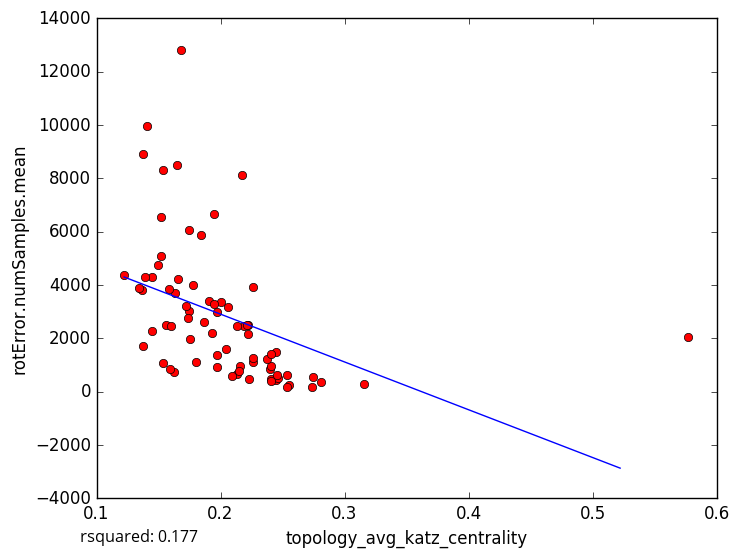

Data behind this chart, as committed beside it:
topology_avg_katz_centrality, rotError.numSamples.mean
0.1645, 8503
0.1449, 4291
0.152, 5073
0.1935, 2208
0.2749, 533.7
0.3157, 281
0.2812, 375.8
0.1369, 3820
0.1497, 4729
0.2004, 3357
0.226, 1110
0.2555, 244.5
0.2403, 830.8
0.2539, 180.0
0.2451, 450.7
0.2406, 457.4
0.2533, 628.1
0.2404, 955
0.1974, 914
0.5769, 2060
0.1379, 8901
0.2225, 2143
0.1404, 9952
0.1845, 5881
0.1746, 3028
0.168, 12817
0.2218, 2497
0.2177, 8121
0.2186, 2459
0.1778, 3999
0.1626, 716.9
0.1591, 843.5
0.163, 3702
0.1947, 6648
0.1223, 4365
0.139, 4280
0.1374, 1701
0.1343, 3879
0.2738, 189.7
0.1539, 1054
0.1737, 2766
0.2377, 1207
0.1517, 6532
0.2057, 3173
0.2136, 2457
0.1444, 2282
0.1749, 6061
0.1538, 8307
0.187, 2599
0.2258, 3927
0.2444, 1493
0.1905, 3379
0.2134, 655.8
0.216, 964.6
0.2047, 1611
0.1583, 3842
0.1972, 1384
0.1947, 3280
0.2214, 2484
0.1804, 1120
... 18 more rows
